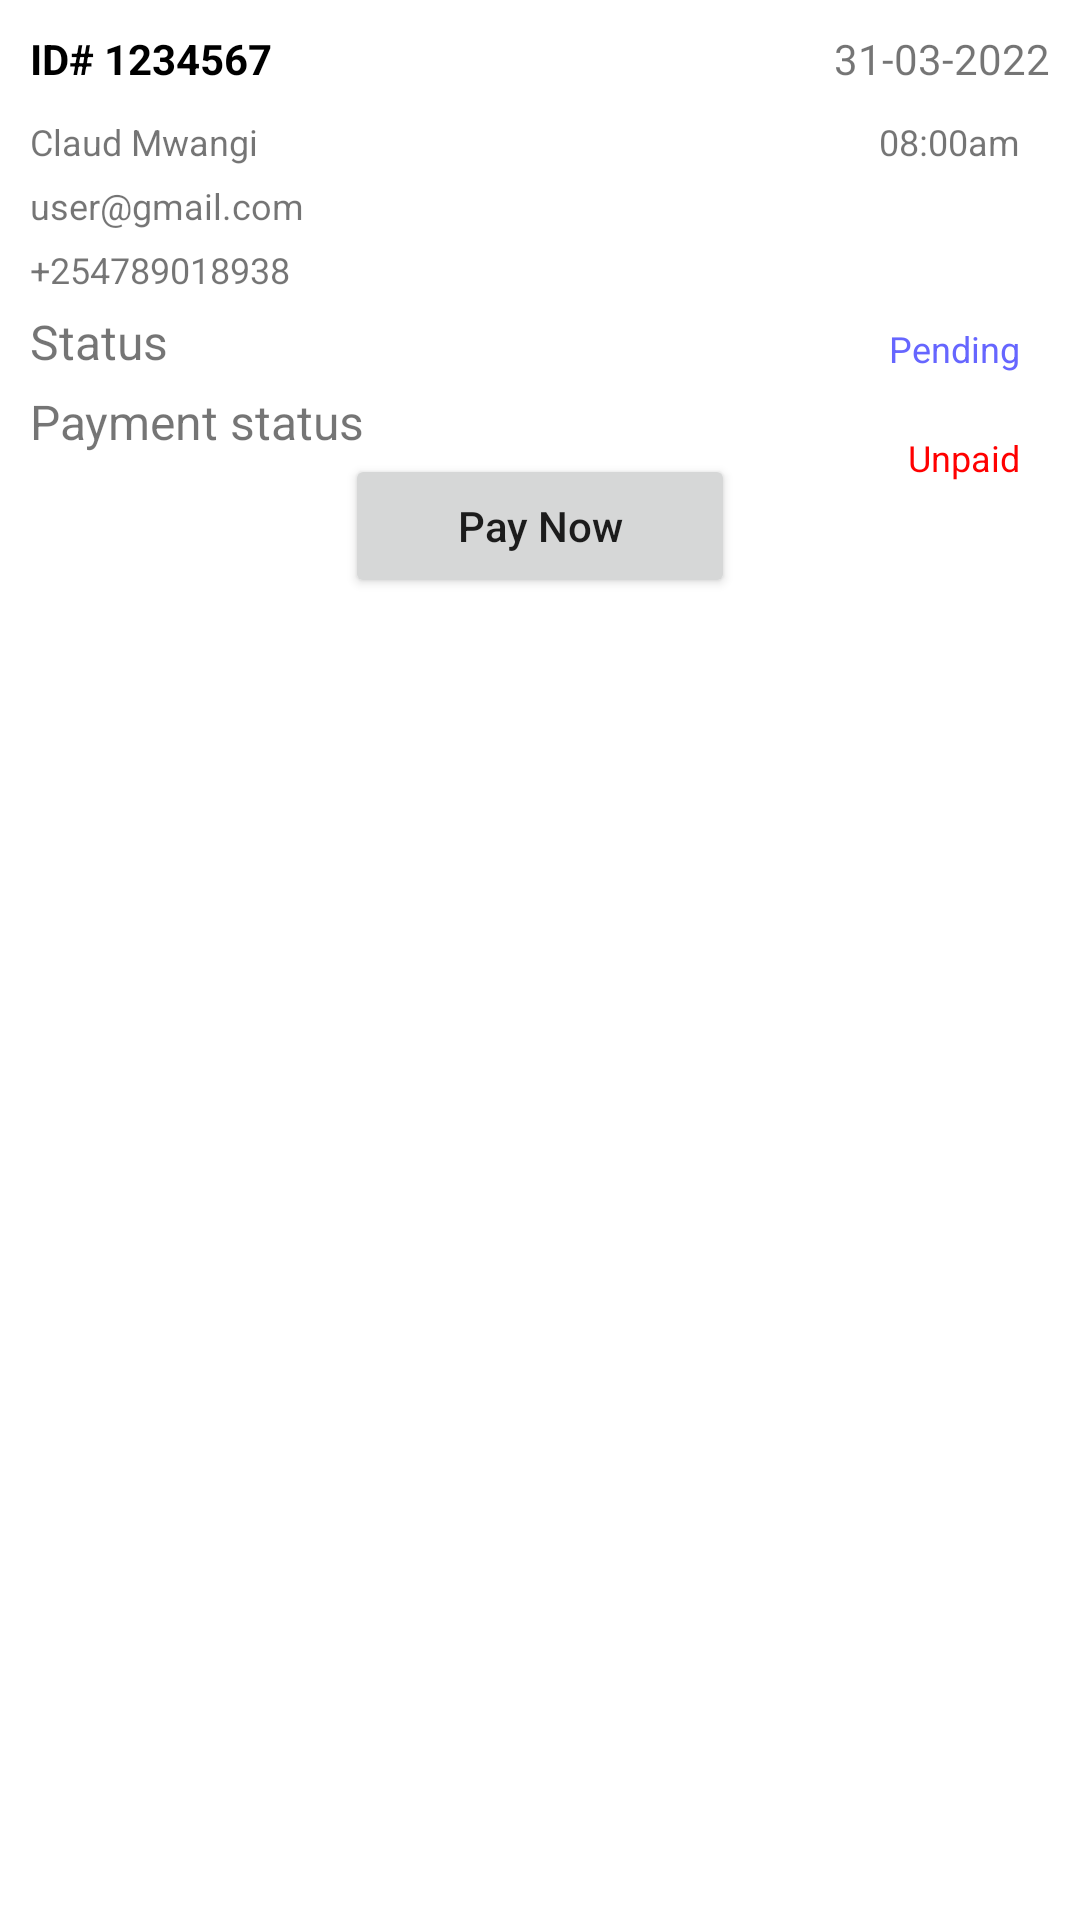

Layout XML and referenced resources for this Android screen:
<!-- AndroidManifest.xml: application theme Theme.Pregnancy -->
<!-- res/layout/single_upcoming_appointment_physical.xml -->
<?xml version="1.0" encoding="utf-8"?>
<RelativeLayout xmlns:android="http://schemas.android.com/apk/res/android"
    android:layout_width="match_parent"
    android:layout_height="wrap_content"
    android:background="@drawable/rounded_corner"
    android:backgroundTint="#dfe5ec"
    android:padding="10dp"
    android:layout_margin="10dp">

    <TextView
        android:layout_width="wrap_content"
        android:layout_height="wrap_content"
        android:id="@+id/appointmentID"
        android:text="ID# 1234567"
        android:textStyle="bold"
        android:textColor="@color/black"/>

    <TextView
        android:layout_width="wrap_content"
        android:layout_height="wrap_content"
        android:layout_alignParentEnd="true"
        android:text="31-03-2022"
        android:id="@+id/date"/>

    <TextView
        android:layout_width="wrap_content"
        android:layout_height="wrap_content"
        android:id="@+id/name"
        android:text="Claud Mwangi"
        android:layout_marginTop="10dp"
        android:textSize="12dp"
        android:layout_below="@id/appointmentID"/>

    <TextView
        android:layout_width="wrap_content"
        android:layout_height="wrap_content"
        android:id="@+id/time"
        android:text="08:00am"
        android:textSize="12dp"
        android:layout_alignParentEnd="true"
        android:layout_margin="10dp"
        android:layout_below="@id/appointmentID"/>

    <TextView
        android:layout_width="wrap_content"
        android:layout_height="wrap_content"
        android:id="@+id/email"
        android:textSize="12dp"
        android:layout_marginTop="5dp"
        android:text="user@gmail.com"
        android:layout_below="@id/name"/>

    <TextView
        android:layout_width="wrap_content"
        android:layout_height="wrap_content"
        android:id="@+id/phoneNumber"
        android:text="+254789018938"
        android:textSize="12dp"
        android:layout_marginTop="5dp"
        android:layout_below="@id/email"/>

    <TextView
        android:layout_width="wrap_content"
        android:layout_height="wrap_content"
        android:id="@+id/bookingStatus"
        android:text="Status"
        android:textSize="16dp"
        android:layout_marginTop="5dp"
        android:layout_below="@id/phoneNumber"/>

    <TextView
        android:layout_width="wrap_content"
        android:layout_height="wrap_content"
        android:id="@+id/Bstatus"
        android:text="Pending"
        android:textSize="12dp"
        android:layout_alignParentEnd="true"
        android:layout_margin="10dp"
        android:layout_below="@id/phoneNumber"
        android:textColor="#6666ff"/>

    <TextView
        android:layout_width="wrap_content"
        android:layout_height="wrap_content"
        android:id="@+id/paymentStatus"
        android:text="Payment status"
        android:textSize="16dp"
        android:layout_marginTop="5dp"
        android:layout_below="@id/bookingStatus"/>

    <TextView
        android:layout_width="wrap_content"
        android:layout_height="wrap_content"
        android:id="@+id/Pstatus"
        android:text="Unpaid"
        android:textSize="12dp"
        android:layout_alignParentEnd="true"
        android:layout_margin="10dp"
        android:layout_below="@id/Bstatus"
        android:textColor="#ff0000"/>

    <Button
        android:layout_width="130dp"
        android:layout_height="wrap_content"
        android:id="@+id/upButton"
        android:text="Pay Now"
        android:textAllCaps="false"
        android:layout_below="@id/paymentStatus"
        android:layout_centerHorizontal="true"/>

</RelativeLayout>
<!-- resources referenced by this layout -->
<resources>
  <style name="Theme.Pregnancy" parent="Theme.MaterialComponents.DayNight.DarkActionBar">
          
          <item name="colorPrimary">@color/purple_500</item>
          <item name="colorPrimaryVariant">@color/purple_700</item>
          <item name="colorOnPrimary">@color/white</item>
          
          <item name="colorSecondary">@color/teal_200</item>
          <item name="colorSecondaryVariant">@color/teal_700</item>
          <item name="colorOnSecondary">@color/black</item>
          
          <item name="android:statusBarColor" tools:targetApi="l">#003380</item>
          
      </style>
  <!-- not gathered from this repository: default colours our renderer supplied (Android Studio template values) -->
  <color name="purple_500">#FF6200EE</color>
  <color name="purple_700">#FF3700B3</color>
  <color name="teal_200">#FF03DAC5</color>
  <color name="teal_700">#FF018786</color>
  <color name="black">#FF000000</color>
  <color name="white">#FFFFFFFF</color>
</resources>
